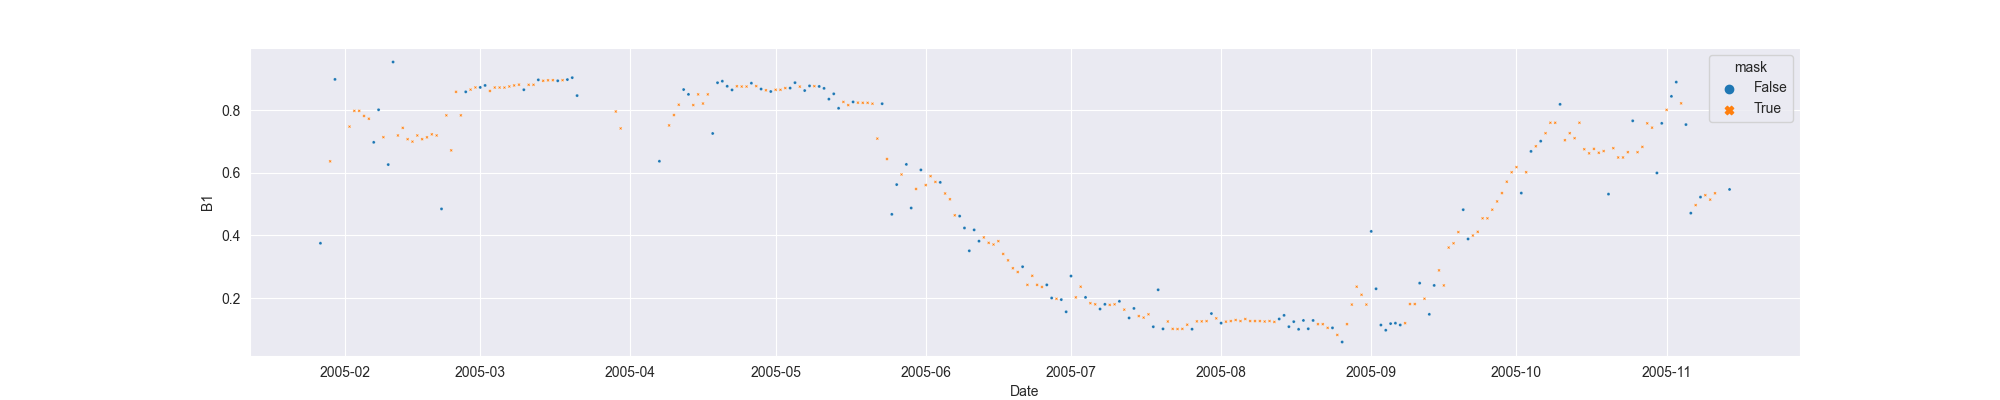

The table this chart was drawn from, first rows:
system:time_start, B1, B1_interpolate
2005-01-27, 0.3751, 0.3751
2005-01-28, , 
2005-01-29, , 0.6365
2005-01-30, 0.898, 0.898
2005-01-31, , 
2005-02-01, , 
2005-02-02, , 0.7474
2005-02-03, , 0.7976
2005-02-04, , 0.7976
2005-02-05, , 0.7814
2005-02-06, , 0.7725
2005-02-07, 0.6971, 0.6971
2005-02-08, 0.8011, 0.8011
2005-02-09, , 0.7136
2005-02-10, 0.6262, 0.6262
2005-02-11, 0.9536, 0.9536
2005-02-12, , 0.7191
2005-02-13, , 0.7433
2005-02-14, , 0.7072
2005-02-15, , 0.6994
2005-02-16, , 0.7191
2005-02-17, , 0.7072
2005-02-18, , 0.7132
2005-02-19, , 0.7227
2005-02-20, , 0.7191
2005-02-21, 0.4847, 0.4847
2005-02-22, , 0.7833
2005-02-23, , 0.6715
2005-02-24, , 0.8583
2005-02-25, , 0.7833
2005-02-26, 0.8583, 0.8583
2005-02-27, , 0.8654
2005-02-28, , 0.8724
2005-03-01, 0.8724, 0.8724
2005-03-02, 0.8788, 0.8788
2005-03-03, , 0.8611
2005-03-04, , 0.8721
2005-03-05, , 0.8721
2005-03-06, , 0.8719
2005-03-07, , 0.8755
2005-03-08, , 0.8788
2005-03-09, , 0.8813
2005-03-10, 0.8651, 0.8651
2005-03-11, , 0.8808
2005-03-12, , 0.8808
2005-03-13, 0.8966, 0.8966
2005-03-14, , 0.8936
2005-03-15, , 0.8951
2005-03-16, , 0.8956
2005-03-17, 0.8936, 0.8936
2005-03-18, , 0.8956
2005-03-19, 0.8975, 0.8975
2005-03-20, 0.9036, 0.9036
2005-03-21, 0.8464, 0.8464
2005-03-22, , 
2005-03-23, , 
2005-03-24, , 
2005-03-25, , 
2005-03-26, , 
2005-03-27, , 
... 232 more rows
